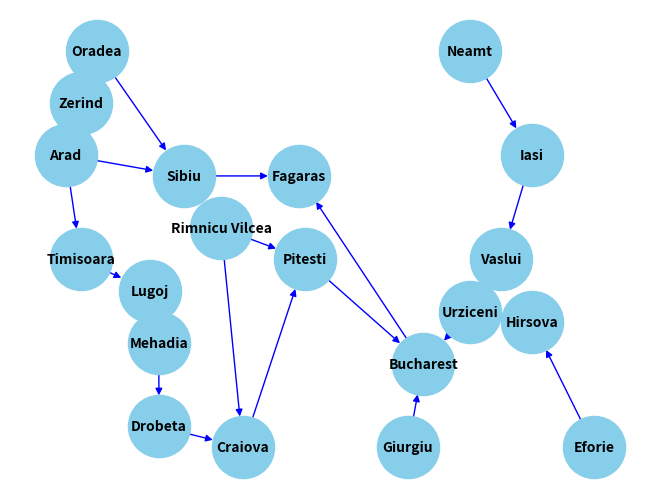

The matplotlib source for this figure:
import networkx as nx  # pip install networkx
import matplotlib.pyplot as plt  # pip install matplotlib

# Instantiating a node class
class Node():
    def __init__(self, state=None, parent=None, cost=0):
        self.state = state
        self.parent = parent
        self.action = []
        self.cost = cost
    
    def add_action(self, action):
        self.action.append(action)
        return (self.state, action.state)

    def actions(self):
        for action in self.action:
            print(action.state, end=" ")

class BFS():
    def __init__(self):
        self.frontier = []

    def add(self, node):
        self.frontier.append(node)

    def contains_state(self, state):
        return any(node.state == state for node in self.frontier)

    def empty(self):
        return len(self.frontier) == 0

    def remove(self):
        if self.empty():
            raise Exception("empty frontier")
        else:
            node = self.frontier[0]
            self.frontier = self.frontier[1:]
            return node

# Creating nodes
Arad = Node(state="Arad", parent=None, cost=0)
Zerind = Node(state="Zerind", parent=Arad, cost=0)
Oradea = Node(state="Oradea", parent=Zerind, cost=0)
Sibiu = Node(state="Sibiu", parent=Arad, cost=0)
Rimnicu_Vilcea = Node(state="Rimnicu Vilcea", parent=Sibiu, cost=0)
Craiova = Node(state="Craiova", parent=Rimnicu_Vilcea, cost=0)
Drobeta = Node(state="Drobeta", parent=Craiova, cost=0)
Mehadia = Node(state="Mehadia", parent=Drobeta, cost=0)
Timisoara = Node(state="Timisoara", parent=Arad, cost=0)
Lugoj = Node(state="Lugoj", parent=Mehadia, cost=0)
Pitesti = Node(state="Pitesti", parent=Craiova, cost=0)
Bucharest = Node(state="Bucharest", parent=Pitesti, cost=0)
Giurgiu = Node(state="Giurgiu", parent=Bucharest, cost=0)
Fagaras = Node(state="Fagaras", parent=Sibiu, cost=0)
Neamt = Node(state="Neamt", parent=None, cost=0)
Iasi = Node(state="Iasi", parent=Neamt, cost=0)
Vaslui = Node(state="Vaslui", parent=Iasi, cost=0)
Urziceni = Node(state="Urziceni", parent=Vaslui, cost=0)
Eforie = Node(state="Eforie", parent=None, cost=0)
Hirsova = Node(state="Hirsova", parent=Eforie, cost=0)

# Instantiating a graph
Graph = nx.DiGraph()

# Adding actions
Graph.add_edges_from([
    Arad.add_action(Zerind),
    Arad.add_action(Timisoara),
    Arad.add_action(Sibiu),
    Zerind.add_action(Oradea),
    Sibiu.add_action(Rimnicu_Vilcea),
    Sibiu.add_action(Fagaras),
    Timisoara.add_action(Lugoj),
    Lugoj.add_action(Mehadia),
    Drobeta.add_action(Craiova),
    Mehadia.add_action(Drobeta),
    Craiova.add_action(Pitesti),
    Pitesti.add_action(Bucharest),
    Oradea.add_action(Sibiu),
    Rimnicu_Vilcea.add_action(Craiova),
    Rimnicu_Vilcea.add_action(Pitesti),
    Bucharest.add_action(Fagaras),
    Giurgiu.add_action(Bucharest),
    Neamt.add_action(Iasi),
    Iasi.add_action(Vaslui),
    Vaslui.add_action(Urziceni),
    Urziceni.add_action(Bucharest),
    Eforie.add_action(Hirsova),
    Hirsova.add_action(Urziceni),
    #
    #Oradea.add_action(Sibiu),
   # Craiova.add_action(Rimnicu_Vilcea),
    #Fagaras.add_action(Bucharest),

])

pos = {
    "Arad": (1, 2),
    "Zerind": (1.5, 2.5),
    "Timisoara": (1.5, 1),
    "Lugoj": (3.7, 0.7),
    "Oradea": (2, 3),
    "Sibiu": (4.8, 1.8),
    "Rimnicu Vilcea": (6, 1.3),
    "Craiova": (6.7, -0.8),
    "Drobeta": (4, -0.6),
    "Mehadia": (4, 0.2),
    "Pitesti": (8.7, 1),
    "Bucharest": (12.5, 0),
    "Giurgiu": (12, -0.8),
    "Fagaras": (8.5, 1.8),
    "Neamt": (14, 3),
    "Iasi": (16, 2),
    "Vaslui": (15, 1),
    "Urziceni": (14, 0.5),
    "Eforie": (18, -0.8),
    "Hirsova": (16, 0.4)
}

nx.draw(Graph, pos, with_labels=True, edge_color='b', node_color='skyblue', node_size=2000, font_size=10, font_weight='bold')
labels = nx.get_edge_attributes(Graph, 'weight')
nx.draw_networkx_edge_labels(Graph, pos, edge_labels=labels)
plt.show()

# Setting the goal
goal = Bucharest

# Empty solution
solution = []

# Empty frontier (can be changed to DFS or BFS)
frontier = BFS()

# Empty explored set
explored = []

# Add the initial state to the frontier
frontier.add(Arad)

print("***********************************************")
while True:
    # If the frontier is empty, then no solution
    if frontier.empty():
        raise Exception("no solution")
    
    print("Frontier: " + str([fnode.state for fnode in frontier.frontier]))
    print("Explored: " + str([fnode.state for fnode in explored]))

    # Remove a node from the frontier
    node = frontier.remove()
    print(node.state + " was removed from the Frontier.")
    
    # Add node to the solution
    solution.append(node.state)

    # If node contains goal state, return the solution
    if goal.state == node.state:
        print(node.state + " was reached. This is the goal.")
        print("Here is the solution: " + str(solution))
        break

    # Adding to the explored set
    explored.append(node)
    print(node.state + " Added to Explored.")
    
    # Expanding the node and adding the resulting node/s to the frontier
    for action in node.action:
        if not frontier.contains_state(action.state) and action not in explored:
            print(action.state + " Added to Frontier.")
            frontier.add(action)
            
    print("***********************************************")
